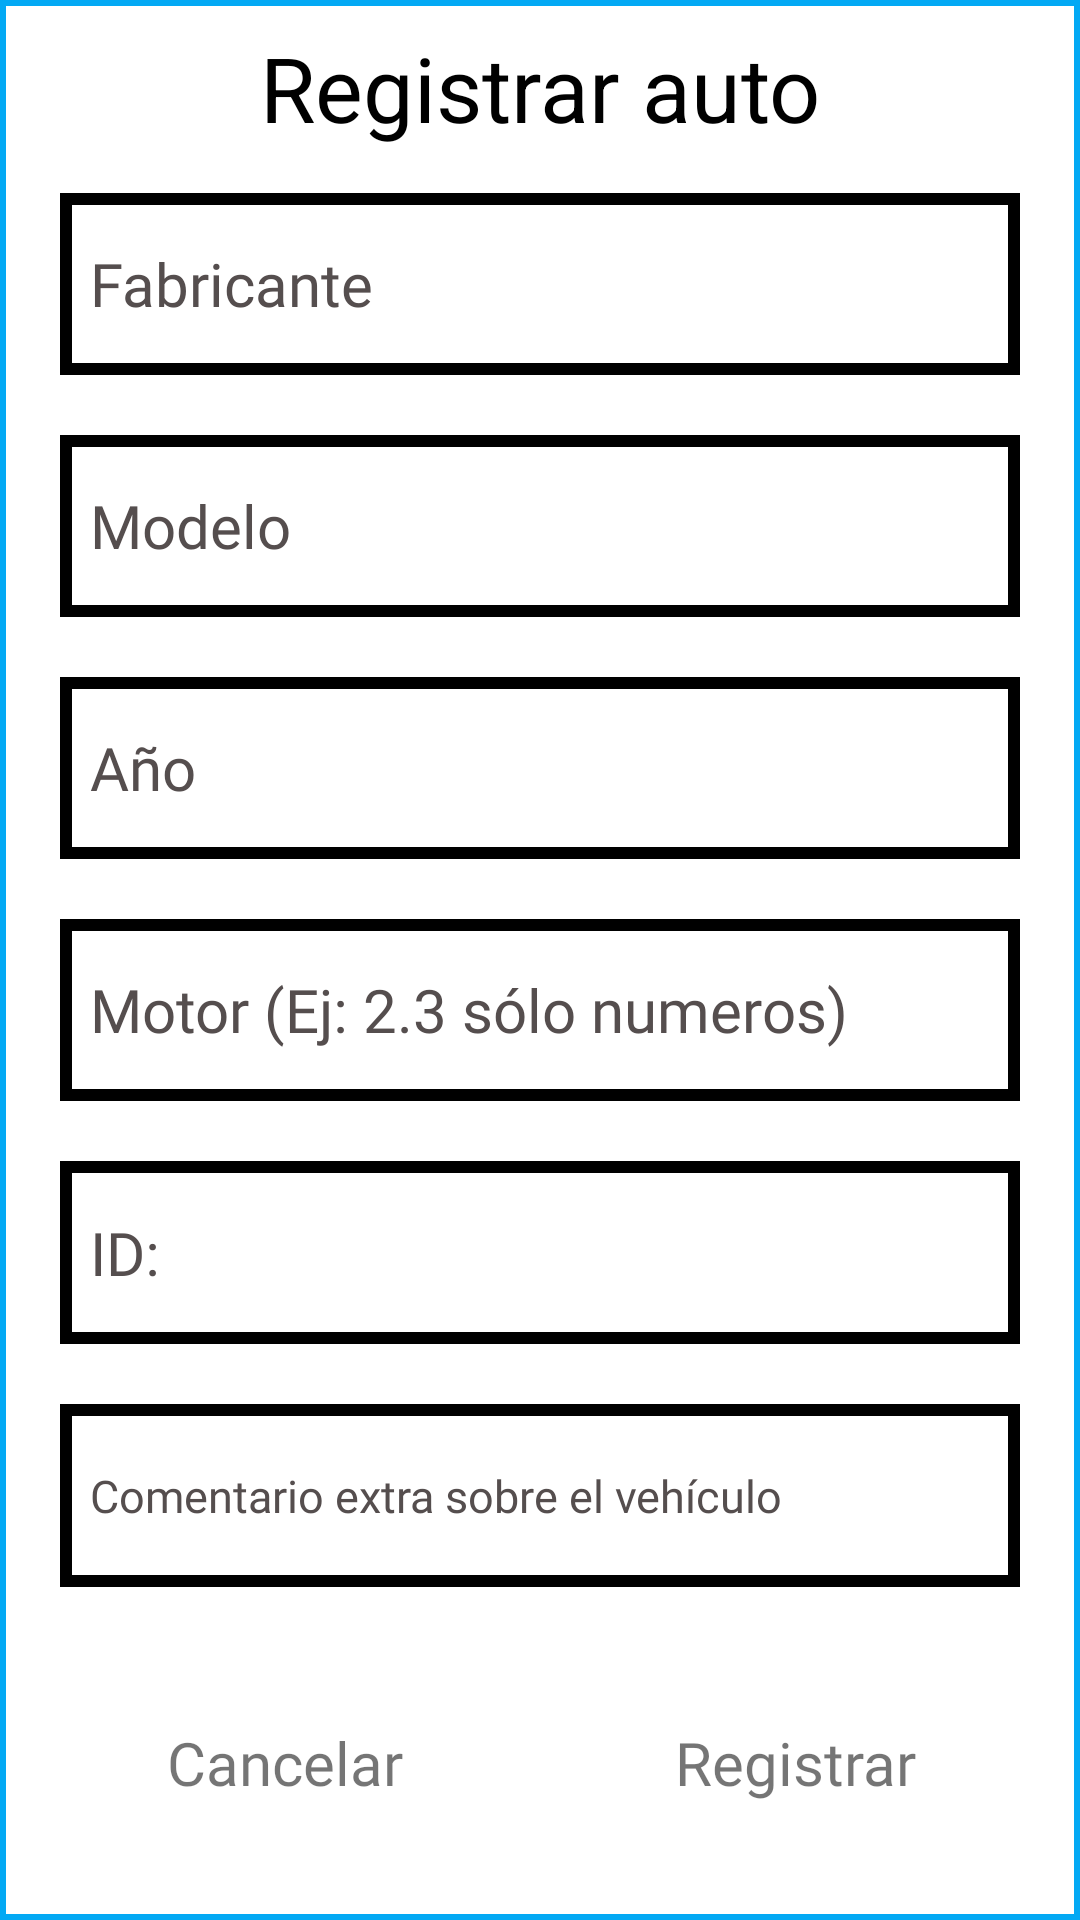

Write the Android layout XML for this screen, with the resource values it uses.
<!-- AndroidManifest.xml: application theme AppTheme -->
<!-- res/layout/fragment_new_auto.xml -->
<?xml version="1.0" encoding="utf-8"?>
<LinearLayout xmlns:android="http://schemas.android.com/apk/res/android"
    android:layout_width="match_parent"
    android:layout_height="match_parent"
    android:orientation="vertical"
    android:background="@layout/shape_auto_dialog">
    
    <View
        android:layout_width="wrap_content"
        android:layout_height="0.1dp"
        android:layout_gravity="fill_horizontal" />

    <TextView
        android:id="@+id/textView2"
        android:layout_width="match_parent"
        android:layout_height="50dp"
        android:gravity="center"
        android:text="Registrar auto"
        android:textColor="#000000"
        android:textSize="30sp"
        />

    <LinearLayout
        android:layout_width="match_parent"
        android:layout_height="0dp"
        android:layout_weight="5"
        android:orientation="vertical">


        <EditText
            android:id="@+id/autoIn0"
            android:layout_width="match_parent"
            android:layout_height="0dp"
            android:layout_margin="10dp"
            android:layout_weight="1"
            android:background="@layout/shape_input"
            android:fontFamily="@font/helvetica"
            android:hint="Fabricante"
            android:inputType="textCapSentences"
            android:padding="10dp"
            android:textColor="#000"
            android:textColorHint="#554E4E"
            android:textSize="20sp" />

        <EditText
            android:id="@+id/autoIn1"
            android:layout_width="match_parent"
            android:layout_height="0dp"
            android:layout_margin="10dp"
            android:layout_weight="1"
            android:background="@layout/shape_input"
            android:fontFamily="@font/helvetica"
            android:hint="Modelo"
            android:inputType="textCapSentences"
            android:padding="10dp"
            android:textColor="#000"
            android:textColorHint="#554E4E"
            android:textSize="20sp" />

        <EditText
            android:id="@+id/autoIn2"
            android:layout_width="match_parent"
            android:layout_height="0dp"
            android:layout_margin="10dp"
            android:layout_weight="1"
            android:background="@layout/shape_input"
            android:fontFamily="@font/helvetica"
            android:hint="Año"
            android:inputType="number"
            android:padding="10dp"
            android:textColor="#000"
            android:textColorHint="#554E4E"
            android:textSize="20sp" />

        <EditText
            android:id="@+id/autoIn3"
            android:layout_width="match_parent"
            android:layout_height="0dp"
            android:layout_margin="10dp"
            android:layout_weight="1"
            android:background="@layout/shape_input"
            android:fontFamily="@font/helvetica"
            android:hint="Motor (Ej: 2.3 sólo numeros)"
            android:inputType="textCapSentences"
            android:padding="10dp"
            android:textColor="#000"
            android:textColorHint="#554E4E"
            android:textSize="20sp" />

        <EditText
            android:id="@+id/autoIn4"
            android:layout_width="match_parent"
            android:layout_height="0dp"
            android:layout_margin="10dp"
            android:layout_weight="1"
            android:background="@layout/shape_input"
            android:fontFamily="@font/helvetica"
            android:hint="ID:"
            android:inputType="textCapSentences"
            android:padding="10dp"
            android:textColor="#000"
            android:textColorHint="#554E4E"
            android:textSize="20sp" />

        <EditText
            android:id="@+id/autoIn5"
            android:layout_width="match_parent"
            android:layout_height="0dp"
            android:layout_margin="10dp"
            android:layout_weight="1"
            android:background="@layout/shape_input"
            android:fontFamily="@font/helvetica"
            android:hint="Comentario extra sobre el vehículo"
            android:inputType="textCapSentences"
            android:padding="10dp"
            android:textColor="#000"
            android:textColorHint="#554E4E"
            android:textSize="15sp" />
    </LinearLayout>

    <LinearLayout
        android:layout_width="match_parent"
        android:layout_height="0dp"
        android:layout_weight="1"
        android:orientation="horizontal">

        <TextView
            android:id="@+id/autoNewBack"
            android:layout_width="0dp"
            android:layout_height="match_parent"
            android:layout_margin="30dp"
            android:layout_weight="1"
            android:fontFamily="@font/helvetica"
            android:gravity="center"
            android:text="Cancelar"
            android:textSize="20sp" />

        <TextView
            android:id="@+id/autoNewOk"
            android:layout_width="0dp"
            android:layout_height="match_parent"
            android:layout_margin="30dp"
            android:layout_weight="1"
            android:fontFamily="@font/helvetica"
            android:gravity="center"
            android:text="Registrar"
            android:textSize="20sp" />

    </LinearLayout>
</LinearLayout>
<!-- res/layout/shape_auto_dialog.xml (included above) -->
<?xml version="1.0" encoding="utf-8"?>
<shape xmlns:android="http://schemas.android.com/apk/res/android"
    android:shape="rectangle"
    android:layout_width="match_parent"
    android:layout_height="match_parent">

    <stroke
        android:width="2dp"
        android:color="#03A9F4" />

    <solid android:color="#FFFFFF" />

    <padding
        android:bottom="4dp"
        android:left="10dp"
        android:right="10dp"
        android:top="4dp" />
</shape>
<!-- res/layout/shape_input.xml (included above) -->
<?xml version="1.0" encoding="utf-8"?>
<shape xmlns:android="http://schemas.android.com/apk/res/android"
    android:shape="rectangle">

    <stroke
        android:width="4dp"
        android:color="#000000" />

    <padding
        android:bottom="4dp"
        android:top="4dp" />
</shape>
<!-- resources referenced by this layout -->
<resources>
  <style name="AppTheme" parent="Theme.AppCompat.Light.NoActionBar">
          
          <item name="colorPrimary">@color/colorPrimary</item>
          <item name="colorPrimaryDark">#FF4F5360</item>
          <item name="colorAccent">@color/colorAccent</item>
      </style>
  <color name="colorPrimary">#4F5360</color>
  <color name="colorAccent">#03DAC5</color>
</resources>
